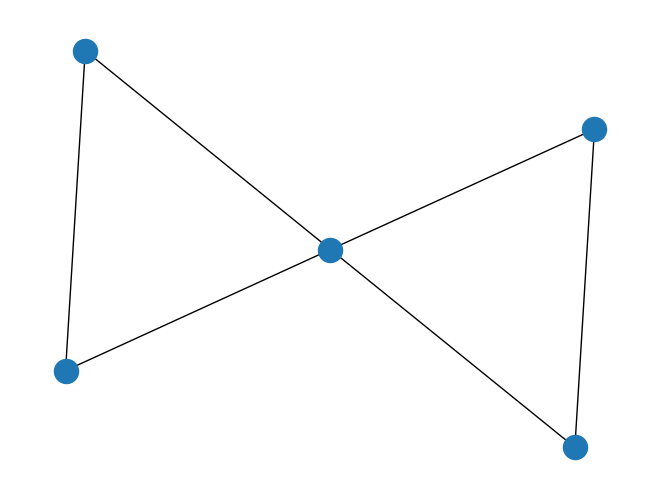

The matplotlib source for this figure:
import matplotlib.pyplot as plt
import networkx as nx


G = nx.Graph()
G.add_nodes_from([0, 1, 2, 3, 4])

G.add_edges_from([(0, 1), (0, 3)])
G.add_edges_from([(1, 0), (1, 2), (1, 3), (1, 4)])
G.add_edges_from([(3, 0), (3, 1)])
G.add_edges_from([(4, 1), (4, 2)])

nx.draw(G)
plt.show()
